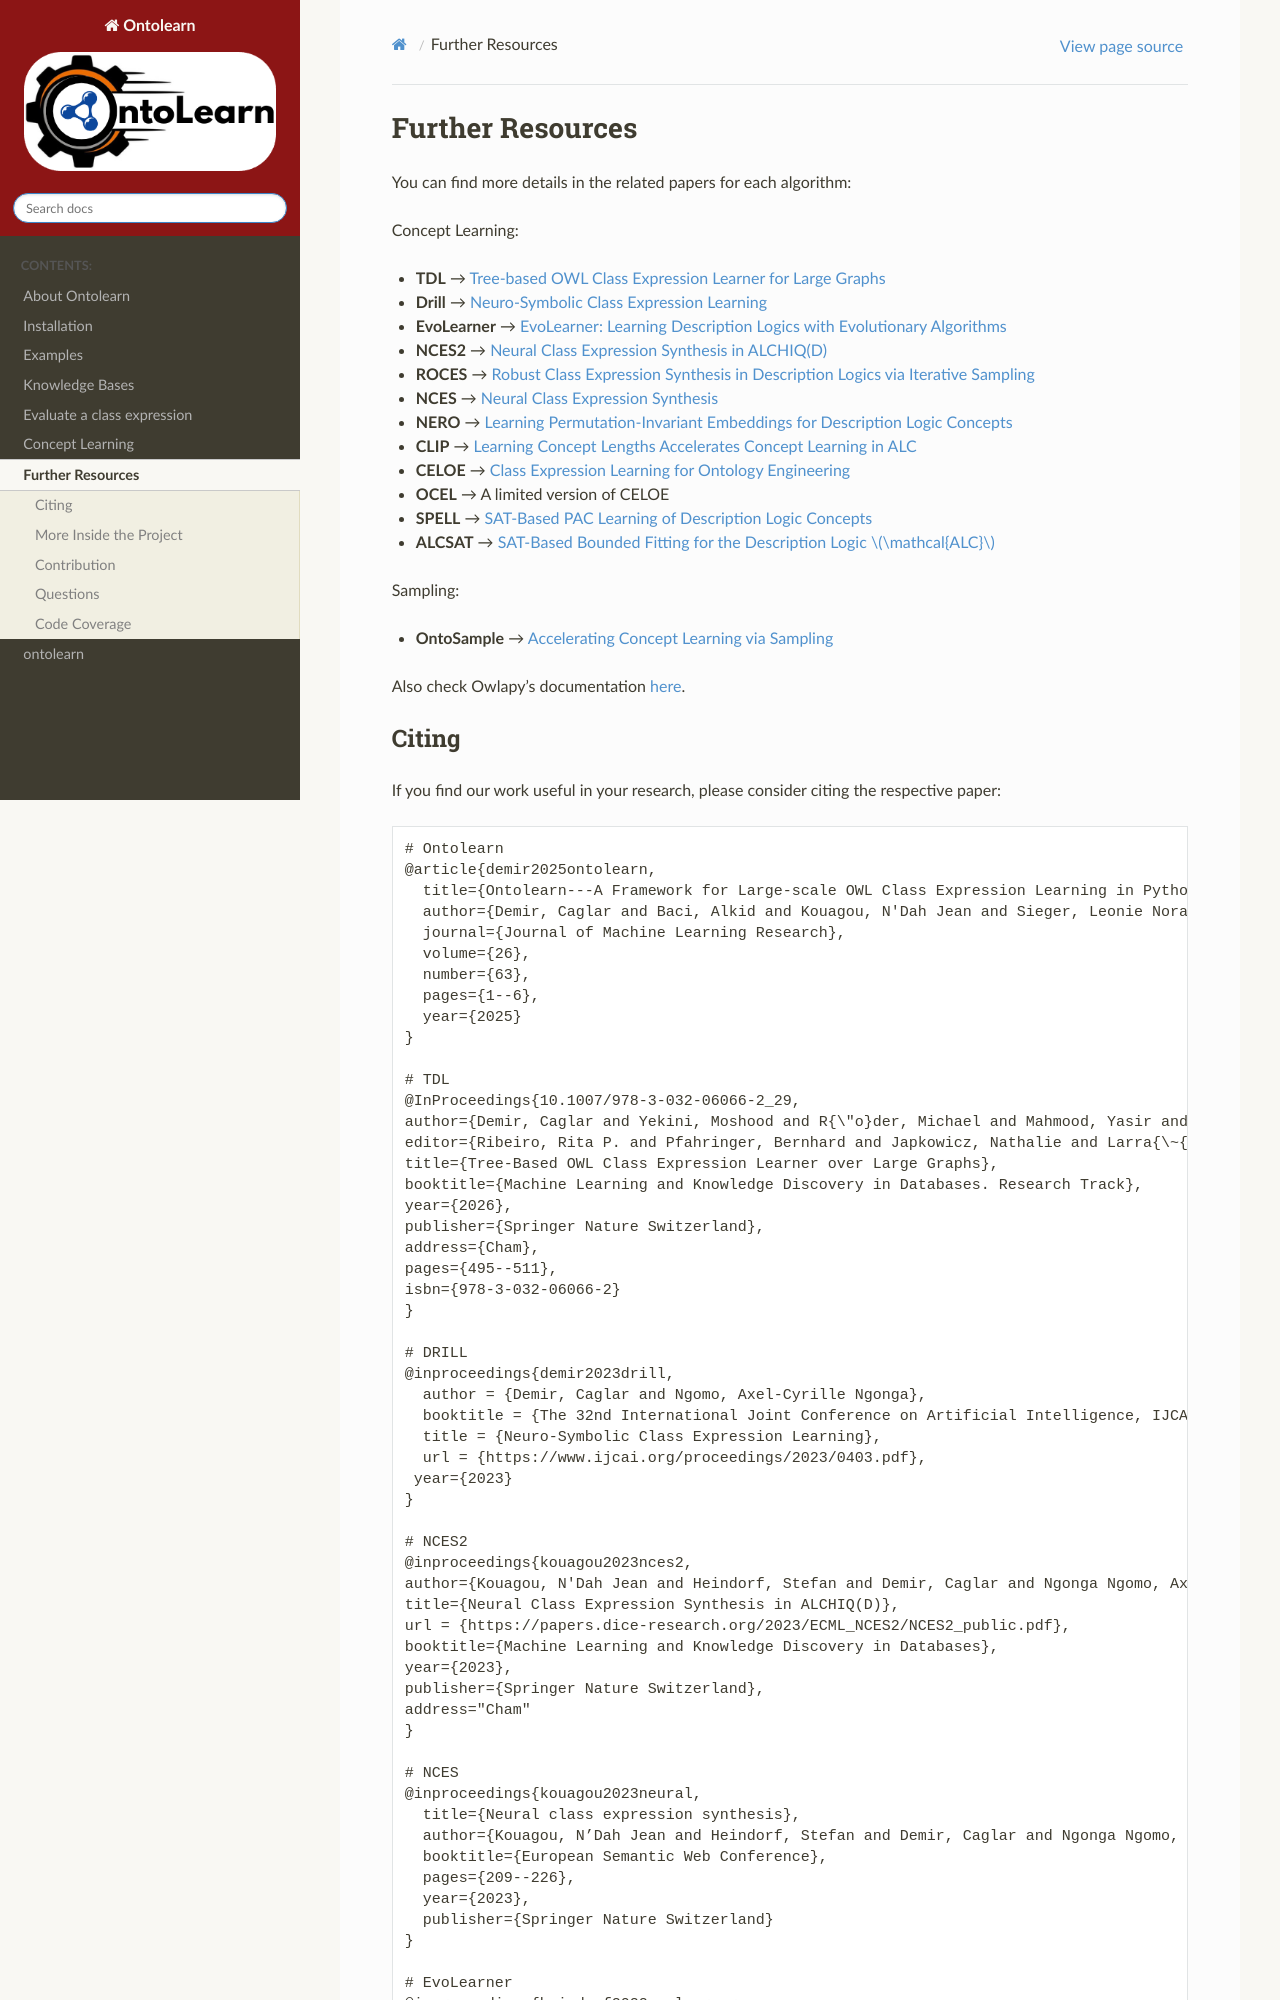

repository: dice-group/Ontolearn · page: usage/09_further_resources.html · generator: sphinx

# Further Resources

You can find more details in the related papers for each algorithm:

Concept Learning:

- **TDL** &rarr; [Tree-based OWL Class Expression Learner for Large Graphs](https://dl.acm.org/doi/10.1007/978-3-032-06066-2_29)
- **Drill** &rarr; [Neuro-Symbolic Class Expression Learning](https://www.ijcai.org/proceedings/2023/0403.pdf)
- **EvoLearner** &rarr; [EvoLearner: Learning Description Logics with Evolutionary Algorithms](https://dl.acm.org/doi/abs/10.1145/3485447.3511925)
- **NCES2** &rarr; [Neural Class Expression Synthesis in ALCHIQ(D)](https://papers.dice-research.org/2023/ECML_NCES2/NCES2_public.pdf)
- **ROCES** &rarr; [Robust Class Expression Synthesis in Description Logics via Iterative Sampling](https://www.ijcai.org/proceedings/2024/0479.pdf)
- **NCES** &rarr; [Neural Class Expression Synthesis](https://link.springer.com/chapter/10.1007/978-3-031-33455-9_13) 
- **NERO** &rarr; [Learning Permutation-Invariant Embeddings for Description Logic Concepts](https://link.springer.com/chapter/10.1007/978-3-031-30047-9_9)
- **CLIP** &rarr; [Learning Concept Lengths Accelerates Concept Learning in ALC](https://link.springer.com/chapter/10.1007/978-3-031-06981-9_14)
- **CELOE** &rarr; [Class Expression Learning for Ontology Engineering](https://www.sciencedirect.com/science/article/abs/pii/S1570826811000023)
- **OCEL** &rarr; A limited version of CELOE
- **SPELL** &rarr; [SAT-Based PAC Learning of Description Logic Concepts](https://www.ijcai.org/proceedings/2023/0373.pdf)
- **ALCSAT** &rarr; [SAT-Based Bounded Fitting for the Description Logic $\mathcal{ALC}$](https://arxiv.org/pdf/2507.21752)


Sampling:
- **OntoSample** &rarr; [Accelerating Concept Learning via Sampling](https://dl.acm.org/doi/10.1145/3583780.3615158)

Also check Owlapy's documentation [here](https://dice-group.github.io/owlapy/usage/main.html).
